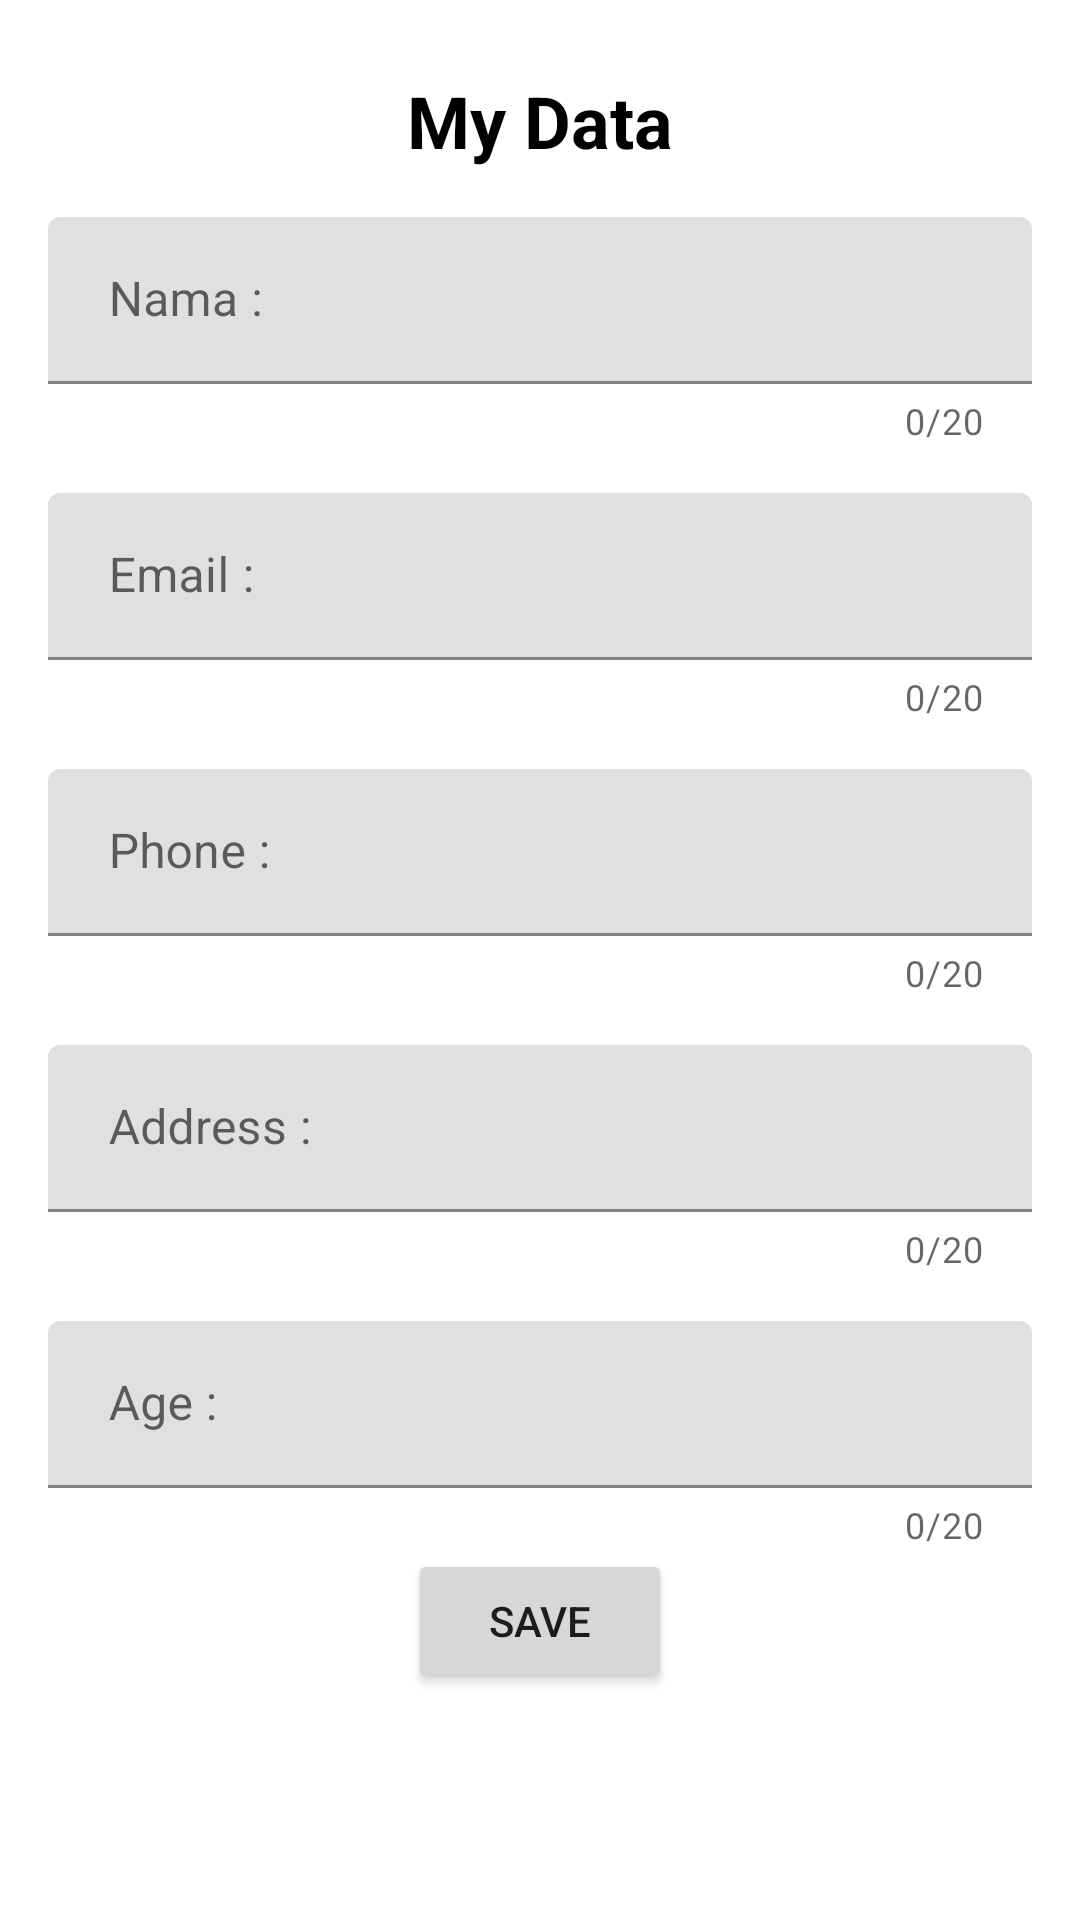

Write the Android layout XML for this screen, with the resource values it uses.
<!-- AndroidManifest.xml: application theme Theme.Serializablelogin -->
<!-- res/layout/activity_main.xml -->
<?xml version="1.0" encoding="utf-8"?>
<androidx.constraintlayout.widget.ConstraintLayout xmlns:android="http://schemas.android.com/apk/res/android"
    xmlns:app="http://schemas.android.com/apk/res-auto"
    android:layout_width="match_parent"
    android:layout_height="match_parent"
    android:background="@android:color/white">

    <TextView
        android:id="@+id/titleTextView"
        android:layout_width="wrap_content"
        android:layout_height="wrap_content"
        android:text="My Data"
        android:textColor="@android:color/black"
        android:textSize="24sp"
        android:textStyle="bold"
        app:layout_constraintTop_toTopOf="parent"
        app:layout_constraintStart_toStartOf="parent"
        app:layout_constraintEnd_toEndOf="parent"
        app:layout_constraintHorizontal_bias="0.5"
        android:layout_marginTop="24dp"
        />

    <com.google.android.material.textfield.TextInputLayout
        android:id="@+id/namaInputLayout"
        android:layout_width="match_parent"
        android:layout_height="wrap_content"
        android:layout_marginTop="16dp"
        android:layout_marginStart="16dp"
        android:layout_marginEnd="16dp"
        app:layout_constraintTop_toBottomOf="@id/titleTextView"
        app:hintEnabled="true"
        android:hint=" Nama : "
        app:counterEnabled="true"
        app:counterMaxLength="20"
        app:endIconMode="clear_text"
        app:layout_constraintStart_toStartOf="parent"
        app:layout_constraintEnd_toEndOf="parent">
        <com.google.android.material.textfield.TextInputEditText
            android:id="@+id/namaEditText"
            android:layout_width="match_parent"
            android:layout_height="wrap_content"
            android:inputType="textPersonName"
            android:maxLines="1"
            android:singleLine="true"
            android:textColor="@android:color/black" />
    </com.google.android.material.textfield.TextInputLayout>

    <com.google.android.material.textfield.TextInputLayout
        android:id="@+id/emailInputLayout"
        android:layout_width="match_parent"
        android:layout_height="wrap_content"
        android:layout_marginTop="16dp"
        android:layout_marginStart="16dp"
        android:layout_marginEnd="16dp"
        app:hintEnabled="true"
        android:hint=" Email : "
        app:counterEnabled="true"
        app:counterMaxLength="20"
        app:endIconMode="clear_text"
        app:layout_constraintTop_toBottomOf="@id/namaInputLayout"
        app:layout_constraintStart_toStartOf="parent"
        app:layout_constraintEnd_toEndOf="parent">
        <com.google.android.material.textfield.TextInputEditText
            android:id="@+id/emailEditText"
            android:layout_width="match_parent"
            android:layout_height="wrap_content"
            android:inputType="textEmailAddress"
            android:maxLines="1"
            android:singleLine="true"
            android:textColor="@android:color/black" />
    </com.google.android.material.textfield.TextInputLayout>

    <com.google.android.material.textfield.TextInputLayout
        android:id="@+id/phoneInputLayout"
        android:layout_width="match_parent"
        android:layout_height="wrap_content"
        android:layout_marginTop="16dp"
        android:layout_marginStart="16dp"
        android:layout_marginEnd="16dp"
        app:hintEnabled="true"
        android:hint=" Phone : "
        app:counterEnabled="true"
        app:counterMaxLength="20"
        app:endIconMode="clear_text"
        app:layout_constraintTop_toBottomOf="@id/emailInputLayout"
        app:layout_constraintStart_toStartOf="parent"
        app:layout_constraintEnd_toEndOf="parent">
        <com.google.android.material.textfield.TextInputEditText
            android:id="@+id/phoneEditText"
            android:layout_width="match_parent"
            android:layout_height="wrap_content"
            android:inputType ="phone"
            android:maxLines="1"
            android:singleLine="true"
            android:textColor="@android:color/black" />
    </com.google.android.material.textfield.TextInputLayout>

    <com.google.android.material.textfield.TextInputLayout
        android:id="@+id/addressInputLayout"
        android:layout_width="match_parent"
        android:layout_height="wrap_content"
        android:layout_marginTop="16dp"
        android:layout_marginStart="16dp"
        android:layout_marginEnd="16dp"
        app:hintEnabled="true"
        app:endIconMode="clear_text"
        android:hint=" Address : "
        app:counterEnabled="true"
        app:counterMaxLength="20"
        app:layout_constraintTop_toBottomOf="@id/phoneInputLayout"
        app:layout_constraintStart_toStartOf="parent"
        app:layout_constraintEnd_toEndOf="parent">
        <com.google.android.material.textfield.TextInputEditText
            android:id="@+id/addressEditText"
            android:layout_width="match_parent"
            android:layout_height="wrap_content"
            android:inputType="textPostalAddress"
            android:maxLines="1"
            android:singleLine="true"
            android:textColor="@android:color/black" />
    </com.google.android.material.textfield.TextInputLayout>

    <com.google.android.material.textfield.TextInputLayout
        android:id="@+id/ageInputLayout"
        android:layout_width="match_parent"
        android:layout_height="wrap_content"
        android:layout_marginTop="16dp"
        android:layout_marginStart="16dp"
        android:layout_marginEnd="16dp"
        app:hintEnabled="true"
        android:hint=" Age : "
        app:counterEnabled="true"
        app:counterMaxLength="20"
        app:endIconMode="clear_text"
        app:layout_constraintTop_toBottomOf="@id/addressInputLayout"
        app:layout_constraintStart_toStartOf="parent"
        app:layout_constraintEnd_toEndOf="parent">
        <com.google.android.material.textfield.TextInputEditText
            android:id="@+id/ageEditText"
            android:layout_width="match_parent"
            android:layout_height="wrap_content"
            android:inputType="number"
            android:maxLines="1"
            android:singleLine="true"
            android:textColor="@android:color/black" />
    </com.google.android.material.textfield.TextInputLayout>

    <Button
        android:id="@+id/btn_Save"
        android:layout_width="wrap_content"
        android:layout_height="wrap_content"
        app:layout_constraintTop_toBottomOf="@id/ageInputLayout"
        app:layout_constraintStart_toStartOf="parent"
        app:layout_constraintEnd_toEndOf="parent"
        android:layout_centerHorizontal="true"
        android:text="Save" />

</androidx.constraintlayout.widget.ConstraintLayout>
<!-- resources referenced by this layout -->
<resources>
  <style name="Theme.Serializablelogin" parent="Theme.MaterialComponents.DayNight.DarkActionBar">
          
          <item name="colorPrimary">@color/purple_500</item>
          <item name="colorPrimaryVariant">@color/purple_700</item>
          <item name="colorOnPrimary">@color/white</item>
          
          <item name="colorSecondary">@color/teal_200</item>
          <item name="colorSecondaryVariant">@color/teal_700</item>
          <item name="colorOnSecondary">@color/black</item>
          
          <item name="android:statusBarColor" tools:targetApi="l">?attr/colorPrimaryVariant</item>
          
      </style>
  <!-- not gathered from this repository: default colours our renderer supplied (Android Studio template values) -->
  <color name="purple_500">#FF6200EE</color>
  <color name="purple_700">#FF3700B3</color>
  <color name="teal_200">#FF03DAC5</color>
  <color name="teal_700">#FF018786</color>
  <color name="black">#FF000000</color>
  <color name="white">#FFFFFFFF</color>
</resources>
